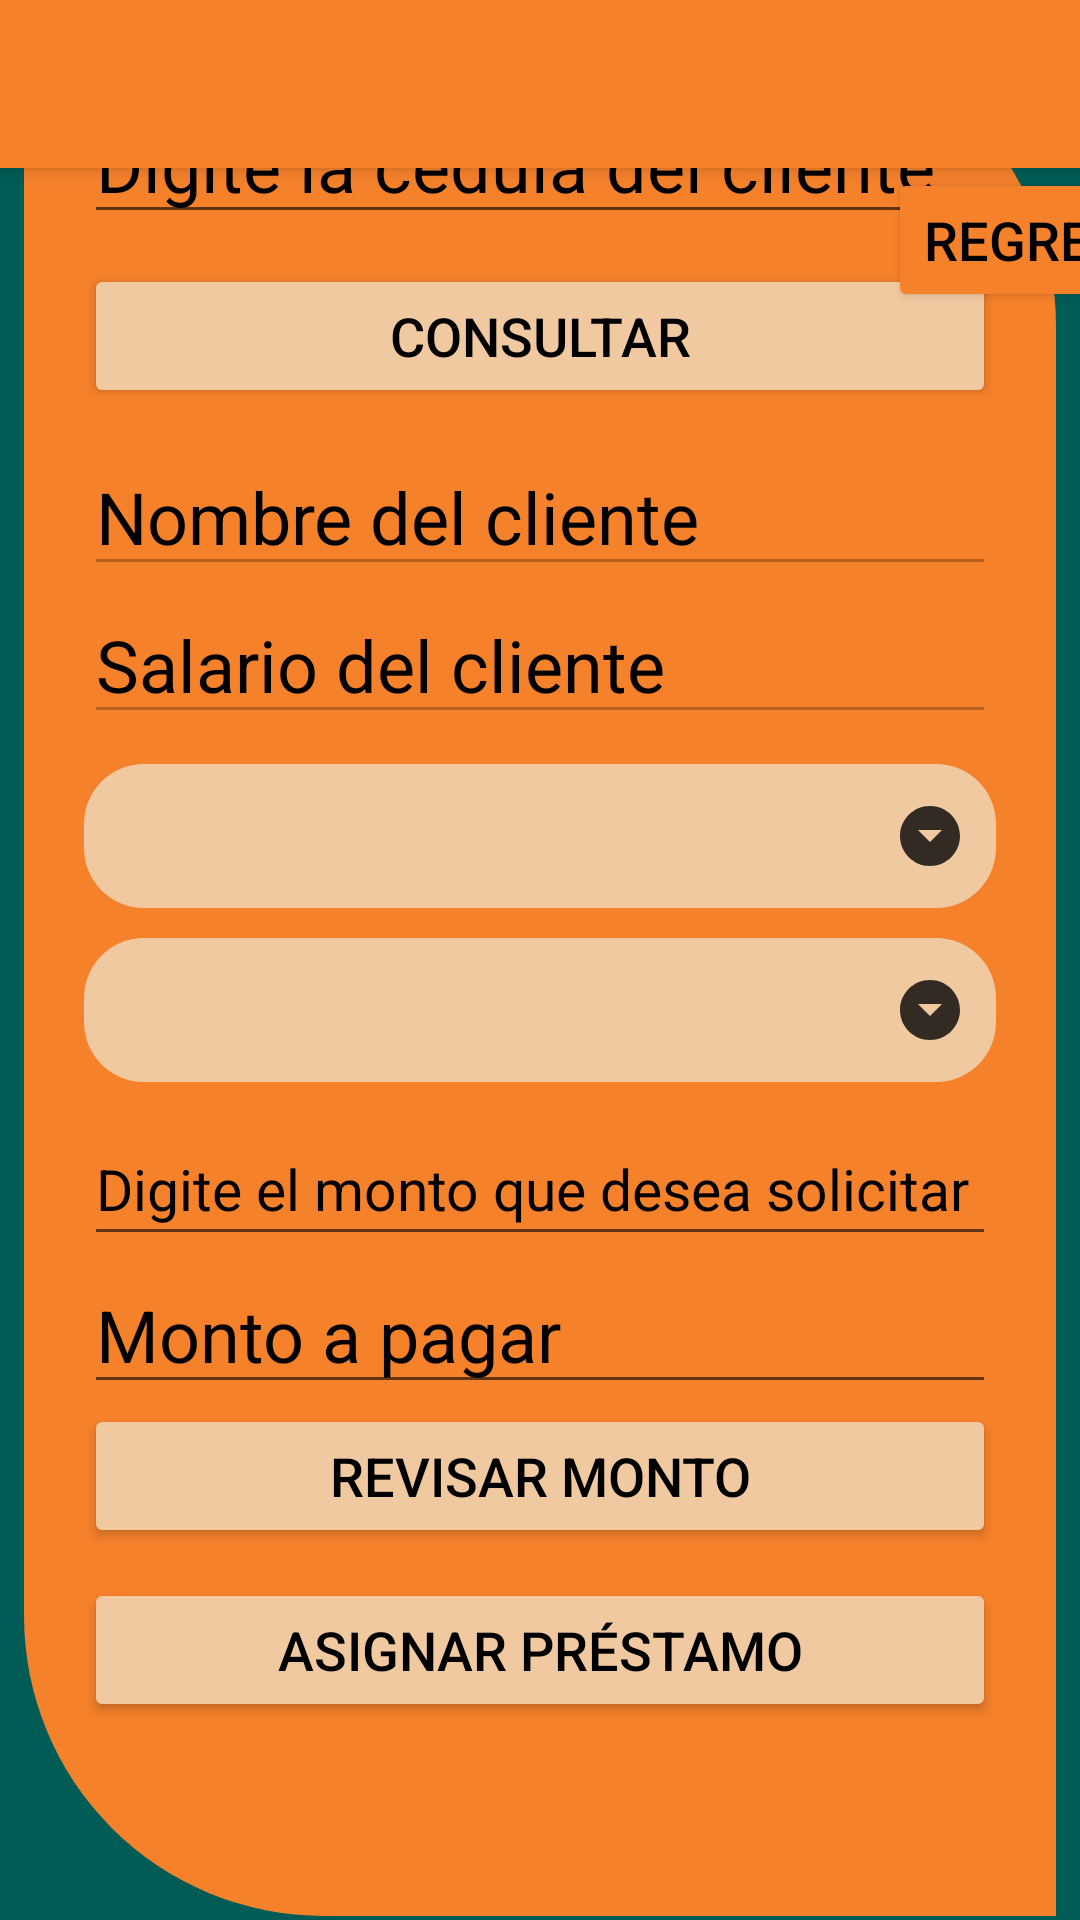

This screen was rendered from an Android layout file. Write that file and the resources it references.
<!-- AndroidManifest.xml: application theme Theme.AppCompat.Light.NoActionBar -->
<!-- res/layout/activity_asignar_prestamos.xml -->
<?xml version="1.0" encoding="utf-8"?>
<androidx.constraintlayout.widget.ConstraintLayout xmlns:android="http://schemas.android.com/apk/res/android"
    xmlns:app="http://schemas.android.com/apk/res-auto"
    xmlns:tools="http://schemas.android.com/tools"
    android:layout_width="match_parent"
    android:layout_height="match_parent"
    tools:context=".Control.asignarPrestamos"
    android:background="#015C56">

    <androidx.appcompat.widget.Toolbar
        android:id="@+id/my_toolbar"
        android:layout_width="match_parent"
        android:layout_height="?attr/actionBarSize"
        android:background="@color/orangeF5812B"
        android:elevation="4dp"
        android:theme="@style/ThemeOverlay.AppCompat.Light"
        app:layout_constraintTop_toTopOf="parent"
        app:popupTheme="@style/ThemeOverlay.AppCompat.Light"
        app:titleTextColor="#015C56" />

    <LinearLayout
        android:layout_width="344dp"
        android:layout_height="630dp"
        android:layout_marginStart="1dp"
        android:layout_marginTop="1dp"
        android:layout_marginEnd="1dp"
        android:layout_marginBottom="1dp"
        android:background="@drawable/diseno_linear_layout"
        android:orientation="vertical"
        app:layout_constraintBottom_toBottomOf="parent"
        app:layout_constraintEnd_toEndOf="parent"
        app:layout_constraintHorizontal_bias="0.492"
        app:layout_constraintStart_toStartOf="parent"
        app:layout_constraintTop_toTopOf="parent"
        app:layout_constraintVertical_bias="0.971"
        tools:ignore="TextSizeCheck">

        <EditText
            android:id="@+id/consultaCedula_ET"
            android:layout_width="match_parent"
            android:layout_height="wrap_content"
            android:autofillHints=""
            android:ems="10"
            android:hint="@string/digite_la_c_dula_del_cliente"
            android:inputType="number"
            android:minHeight="48dp"
            android:textColor="#000000"
            android:textColorHint="#000000"
            android:textSize="24sp" />

        <Button
            android:id="@+id/consultar_btn"
            android:layout_width="match_parent"
            android:layout_height="wrap_content"
            android:layout_marginTop="10dp"
            android:layout_marginBottom="10dp"
            android:backgroundTint="#F1C9A0"
            android:onClick="consultarCliente"
            android:text="@string/consultar"
            android:textColor="#000000"
            android:textColorHint="#000000"
            android:textSize="18sp"
            app:cornerRadius="20dp" />

        <EditText
            android:id="@+id/consultaNombre_ET"
            android:layout_width="match_parent"
            android:layout_height="wrap_content"
            android:autofillHints=""
            android:ems="10"
            android:enabled="false"
            android:hint="@string/nombre_del_cliente"
            android:inputType="text"
            android:minHeight="48dp"
            android:textColor="#000000"
            android:textColorHint="#000000"
            android:textSize="24sp" />

        <EditText
            android:id="@+id/consultaSalario_ET"
            android:layout_width="match_parent"
            android:layout_height="wrap_content"
            android:autofillHints=""
            android:ems="10"
            android:enabled="false"
            android:hint="@string/salario_del_cliente"
            android:inputType="number"
            android:minHeight="48dp"
            android:textColor="#000000"
            android:textColorHint="#000000"
            android:textSize="24sp"
            android:visibility="visible" />

        <Spinner
            android:id="@+id/tipoPrestamo_spn"
            android:layout_width="match_parent"
            android:layout_height="wrap_content"
            android:layout_marginTop="10dp"
            android:layout_marginBottom="10dp"
            android:background="@drawable/diseno_dropdown_spinner"
            android:minHeight="48dp"
            tools:ignore="SpeakableTextPresentCheck,DuplicateSpeakableTextCheck" />

        <Spinner
            android:id="@+id/plazoPrestamo_spn"
            android:layout_width="match_parent"
            android:layout_height="wrap_content"
            android:layout_marginBottom="10dp"
            android:background="@drawable/diseno_dropdown_spinner"
            android:minHeight="48dp"
            tools:ignore="SpeakableTextPresentCheck" />

        <EditText
            android:id="@+id/monto_solicitado_calcula_ET"
            android:layout_width="match_parent"
            android:layout_height="wrap_content"
            android:autofillHints=""
            android:ems="10"
            android:hint="@string/digite_el_monto_que_desea_solicitar"
            android:inputType="number"
            android:minHeight="48dp"
            android:textColor="#000000"
            android:textColorHint="#000000"
            android:textSize="19sp" />

        <EditText
            android:id="@+id/monto_pagar_calcula_ET"
            android:layout_width="match_parent"
            android:layout_height="wrap_content"
            android:autofillHints=""
            android:ems="10"
            android:hint="@string/monto_a_pagar"
            android:inputType="number"
            android:minHeight="48dp"
            android:textColor="#000000"
            android:textColorHint="#000000"
            android:textSize="24sp"
            android:focusable="false"
            />

        <Button
            android:id="@+id/calcular_cuota_btn"
            android:layout_width="match_parent"
            android:layout_height="wrap_content"
            android:backgroundTint="#F1C9A0"
            android:minHeight="48dp"
            android:text="@string/revisar_monto"
            android:textColor="#000000"
            android:textColorHint="#000000"
            android:textSize="18sp"
            app:cornerRadius="20dp" />

        <Button
            android:id="@+id/asignar_prestamo_adm_btn"
            android:layout_width="match_parent"
            android:layout_height="wrap_content"
            android:layout_marginTop="10dp"
            android:layout_marginBottom="0dp"
            android:backgroundTint="#F1C9A0"
            android:minHeight="48dp"
            android:text="@string/asignar_pr_stamo"
            android:textColor="#000000"
            android:textColorHint="#000000"
            android:textSize="18sp"
            app:cornerRadius="20dp" />
    </LinearLayout>

    <Button
        android:id="@+id/regresar_asig_prest_btn"
        android:layout_width="wrap_content"
        android:layout_height="wrap_content"
        android:layout_marginStart="296dp"
        android:layout_marginTop="56dp"
        android:text="@string/regresar"
        app:layout_constraintStart_toStartOf="parent"
        app:layout_constraintTop_toTopOf="parent"
        android:backgroundTint="@color/orangeF5812B"
        android:textColor="#000000"
        android:textColorHint="#000000"
        android:textSize="18sp"
        app:cornerRadius="20dp"/>

</androidx.constraintlayout.widget.ConstraintLayout>
<!-- resources referenced by this layout -->
<resources>
  <color name="orangeF5812B"> #F5812B</color>
  <!-- drawable diseno_dropdown_spinner (drawable) -->
  <?xml version="1.0" encoding="utf-8"?>
  <selector xmlns:android="http://schemas.android.com/apk/res/android">
  
      <item>
          <layer-list>
              <item>
                  <shape>
                      <solid android:color="@color/yellowf1c9a0" />
                      <corners android:radius="20dp"/>
                      <padding android:right="10dp"/>
                  </shape>
              </item>
              <item>
                  <bitmap android:src="@drawable/ic_spinner" android:gravity="center|end" />
  
              </item>
          </layer-list>
      </item>
  
  </selector>
  <!-- drawable diseno_linear_layout (drawable) -->
  <?xml version="1.0" encoding="utf-8"?>
  <shape xmlns:android="http://schemas.android.com/apk/res/android">
      <solid
          android:color="@color/orangeF5812B" />
  
      <padding
          android:left="20dp"
          android:top="20dp"
          android:bottom="20dp"
          android:right="20dp"
          />
  
      <corners
          android:bottomLeftRadius="100dp"
          android:topRightRadius="100dp"
          />
  </shape>
  <string name="asignar_pr_stamo">Asignar préstamo</string>
  <string name="consultar">Consultar</string>
  <string name="digite_el_monto_que_desea_solicitar">Digite el monto que desea solicitar</string>
  <string name="digite_la_c_dula_del_cliente">Digite la cédula del cliente</string>
  <string name="monto_a_pagar">Monto a pagar</string>
  <string name="nombre_del_cliente">Nombre del cliente</string>
  <string name="regresar">Regresar</string>
  <string name="revisar_monto">Revisar monto</string>
  <string name="salario_del_cliente">Salario del cliente</string>
  <color name="yellowf1c9a0">#F1C9A0</color>
  <!-- drawable ic_spinner: png bitmap (drawable-hdpi, 424 bytes) -->
</resources>
